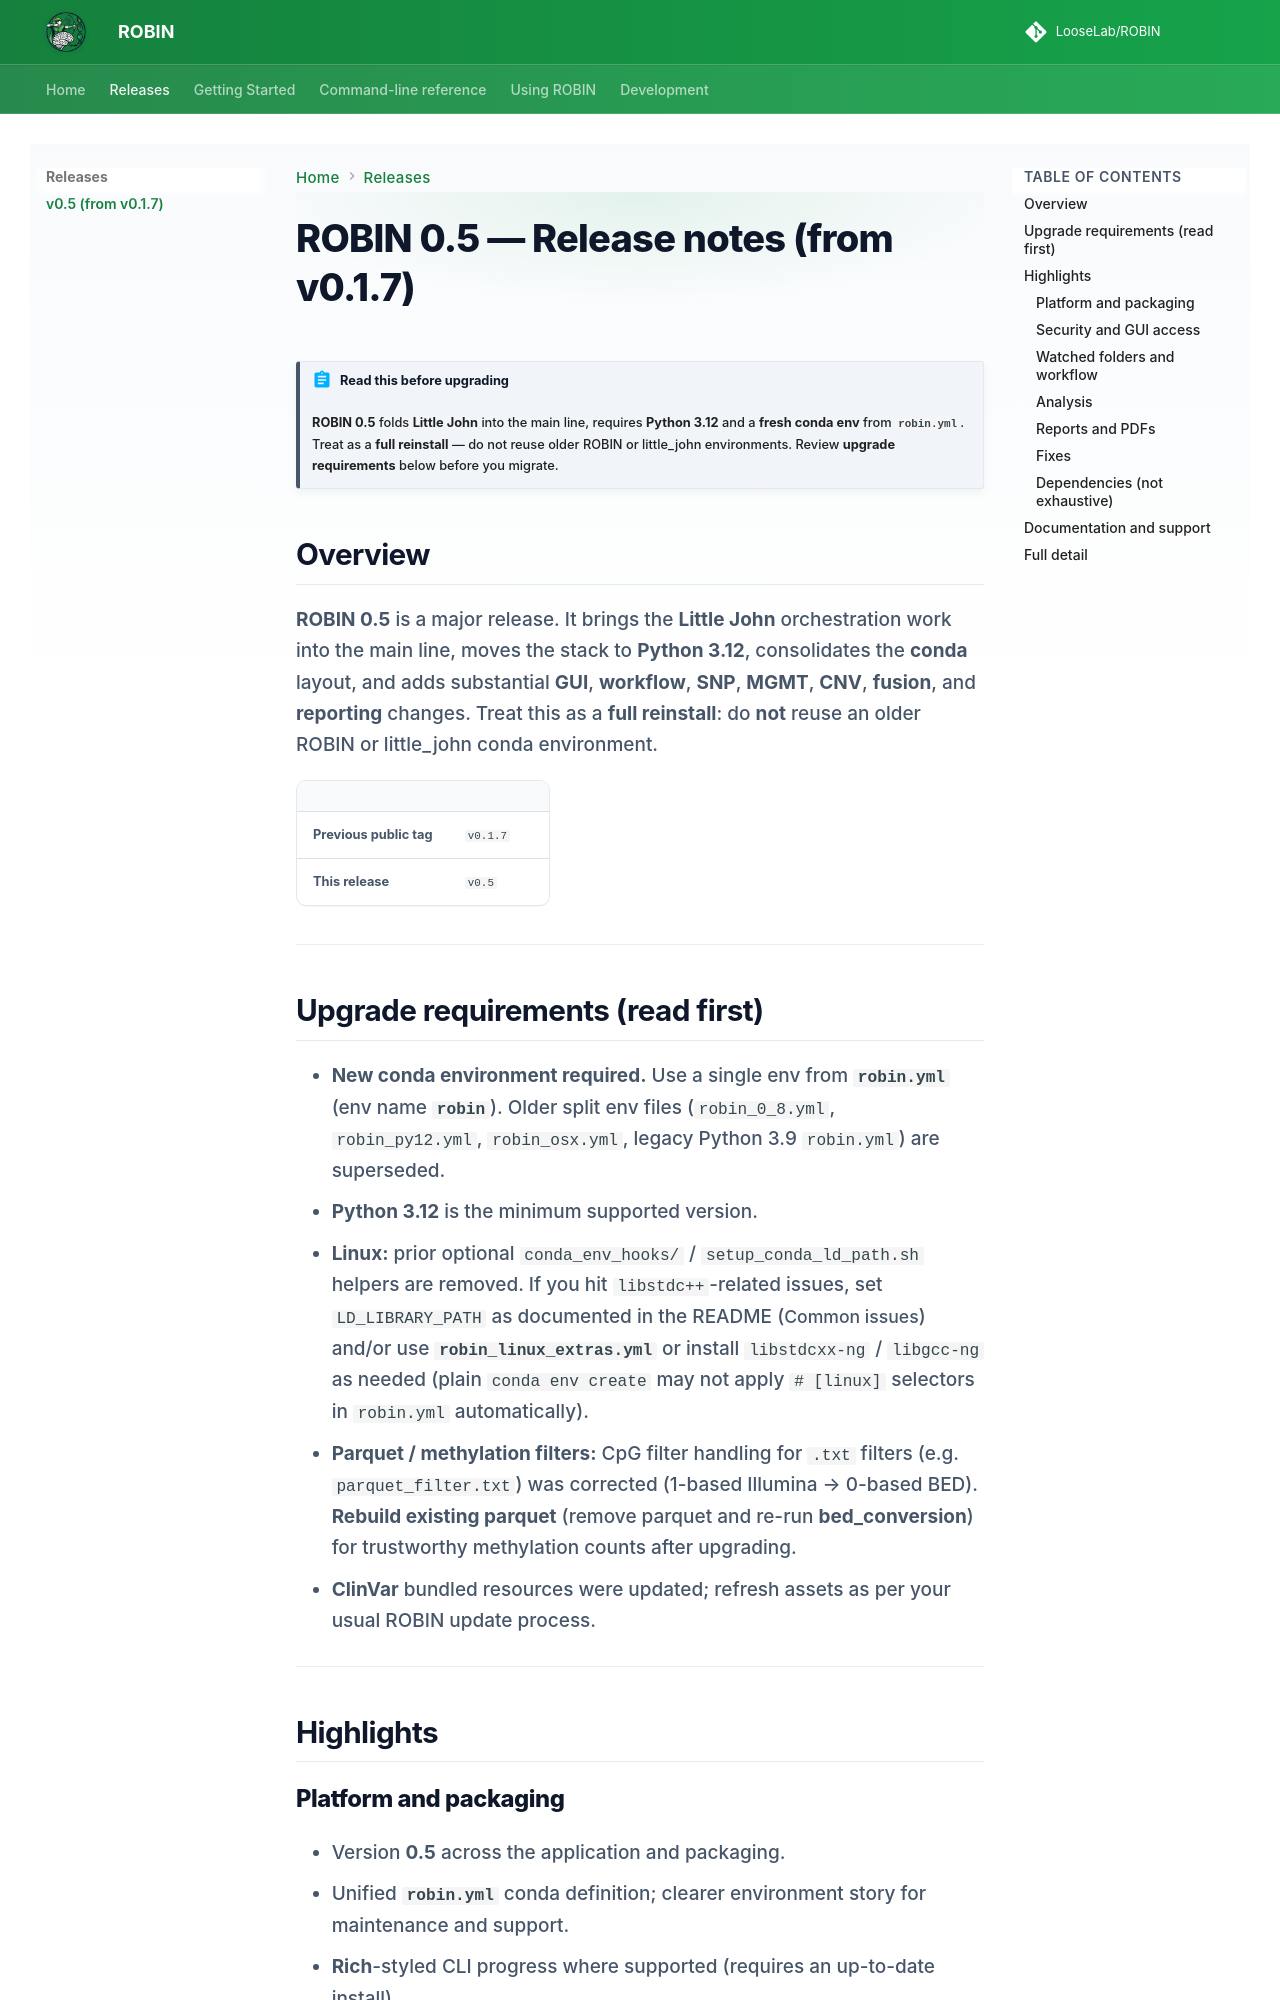

repository: LooseLab/ROBIN · page: releases/v0.5/index.html · generator: mkdocs

# ROBIN 0.5 — Release notes (from v0.1.7)

!!! abstract "Read this before upgrading"
    **ROBIN 0.5** folds **Little John** into the main line, requires **Python 3.12** and a **fresh conda env** from **`robin.yml`**. Treat as a **full reinstall** — do not reuse older ROBIN or little_john environments. Review **upgrade requirements** below before you migrate.

## Overview

**ROBIN 0.5** is a major release. It brings the **Little John** orchestration work into the main line, moves the stack to **Python 3.12**, consolidates the **conda** layout, and adds substantial **GUI**, **workflow**, **SNP**, **MGMT**, **CNV**, **fusion**, and **reporting** changes. Treat this as a **full reinstall**: do **not** reuse an older ROBIN or little_john conda environment.

| | |
|--|--|
| **Previous public tag** | `v0.1.7` |
| **This release** | `v0.5` |

---

## Upgrade requirements (read first)

- **New conda environment required.** Use a single env from **`robin.yml`** (env name **`robin`**). Older split env files (`robin_0_8.yml`, `robin_py12.yml`, `robin_osx.yml`, legacy Python 3.9 `robin.yml`) are superseded.
- **Python 3.12** is the minimum supported version.
- **Linux:** prior optional `conda_env_hooks/` / `setup_conda_ld_path.sh` helpers are removed. If you hit `libstdc++`-related issues, set `LD_LIBRARY_PATH` as documented in the README (*Common issues*) and/or use **`robin_linux_extras.yml`** or install `libstdcxx-ng` / `libgcc-ng` as needed (plain `conda env create` may not apply `# [linux]` selectors in `robin.yml` automatically).
- **Parquet / methylation filters:** CpG filter handling for `.txt` filters (e.g. `parquet_filter.txt`) was corrected (1-based Illumina → 0-based BED). **Rebuild existing parquet** (remove parquet and re-run **bed_conversion**) for trustworthy methylation counts after upgrading.
- **ClinVar** bundled resources were updated; refresh assets as per your usual ROBIN update process.

---

## Highlights

### Platform and packaging

- Version **0.5** across the application and packaging.
- Unified **`robin.yml`** conda definition; clearer environment story for maintenance and support.
- **Rich**-styled CLI progress where supported (requires an up-to-date install).
